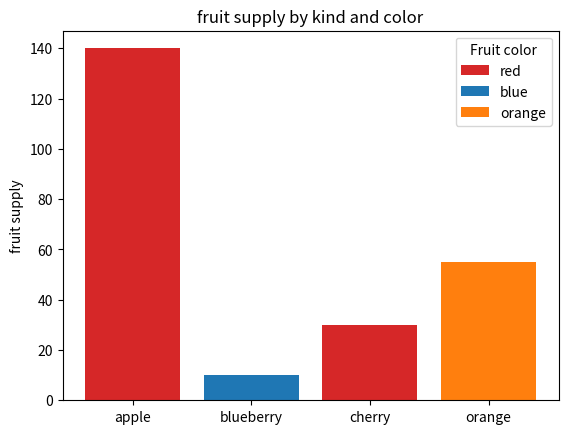
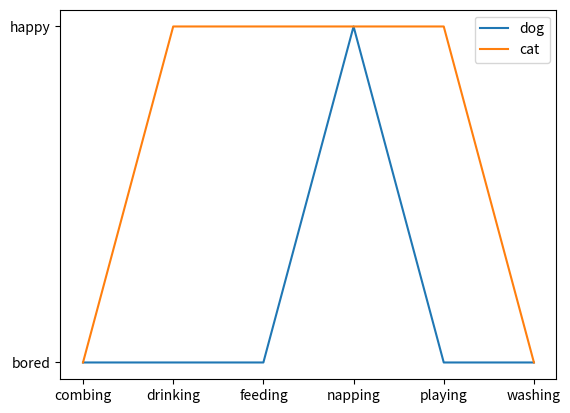

Reproduce these figures in Python, in order.
import matplotlib.pyplot as plt

fig, ax = plt.subplots()

fruits = ['apple', 'blueberry', 'cherry', 'orange']
counts = [140, 10, 30, 55]
bar_labels = ['red', 'blue', '_red', 'orange']
bar_colors = ['tab:red', 'tab:blue', 'tab:red', 'tab:orange']

ax.bar(fruits, counts, label=bar_labels, color=bar_colors)

ax.set_ylabel('fruit supply')
ax.set_title('fruit supply by kind and color')
ax.legend(title='Fruit color')

plt.savefig('bars.png', bbox_inches='tight')

cat = ['bored', 'happy', 'happy', 'happy', 'happy', 'bored']
dog = ['bored', 'bored', 'bored', 'happy', 'bored', 'bored']
activity = ['combing', 'drinking', 'feeding', 'napping', 'playing', 'washing']

fig, ax = plt.subplots()
ax.plot(activity, dog, label='dog')
ax.plot(activity, cat, label='cat')
ax.legend()

plt.savefig('lines.png', bbox_inches='tight')